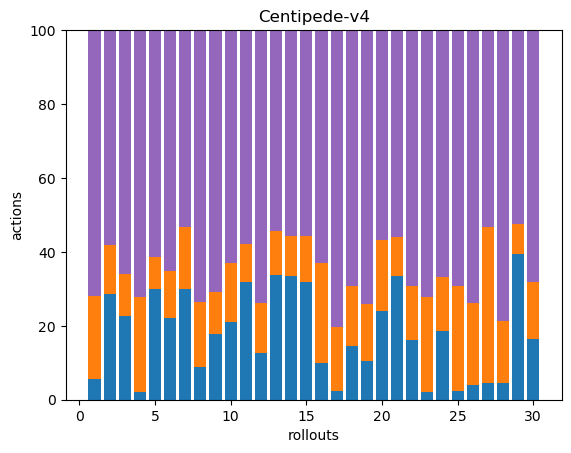

The file beside this chart, header and first rows:
17, 70, 0, 0, 223, 0, 0, 0, 0, 0, 0, 0, 0, 0, 0, 0, 0, 0
116, 53, 0, 0, 236, 0, 0, 0, 0, 0, 0, 0, 0, 0, 0, 0, 0, 0
95, 47, 0, 0, 277, 0, 0, 0, 0, 0, 0, 0, 0, 0, 0, 0, 0, 0
7, 88, 0, 0, 247, 0, 0, 0, 0, 0, 0, 0, 0, 0, 0, 0, 0, 0
98, 28, 0, 0, 200, 0, 0, 0, 0, 0, 0, 0, 0, 0, 0, 0, 0, 0
85, 49, 0, 0, 252, 0, 0, 0, 0, 0, 0, 0, 0, 0, 0, 0, 0, 0
89, 49, 0, 0, 158, 0, 0, 0, 0, 0, 0, 0, 0, 0, 0, 0, 0, 0
34, 68, 0, 0, 285, 0, 0, 0, 0, 0, 0, 0, 0, 0, 0, 0, 0, 0
71, 45, 0, 0, 281, 0, 0, 0, 0, 0, 0, 0, 0, 0, 0, 0, 0, 0
81, 62, 0, 0, 244, 0, 0, 0, 0, 0, 0, 0, 0, 0, 0, 0, 0, 0
133, 43, 0, 0, 241, 0, 0, 0, 0, 0, 0, 0, 0, 0, 0, 0, 0, 0
46, 48, 0, 0, 267, 0, 0, 0, 0, 0, 0, 0, 0, 0, 0, 0, 0, 0
126, 45, 0, 0, 203, 0, 0, 0, 0, 0, 0, 0, 0, 0, 0, 0, 0, 0
128, 41, 0, 0, 213, 0, 0, 0, 0, 0, 0, 0, 0, 0, 0, 0, 0, 0
131, 52, 0, 0, 229, 0, 0, 0, 0, 0, 0, 0, 0, 0, 0, 0, 0, 0
33, 89, 0, 0, 207, 0, 0, 0, 0, 0, 0, 0, 0, 0, 0, 0, 0, 0
9, 67, 0, 0, 308, 0, 0, 0, 0, 0, 0, 0, 0, 0, 0, 0, 0, 0
54, 61, 0, 0, 260, 0, 0, 0, 0, 0, 0, 0, 0, 0, 0, 0, 0, 0
35, 52, 0, 0, 248, 0, 0, 0, 0, 0, 0, 0, 0, 0, 0, 0, 0, 0
82, 66, 0, 0, 195, 0, 0, 0, 0, 0, 0, 0, 0, 0, 0, 0, 0, 0
119, 37, 0, 0, 199, 0, 0, 0, 0, 0, 0, 0, 0, 0, 0, 0, 0, 0
58, 52, 0, 0, 248, 0, 0, 0, 0, 0, 0, 0, 0, 0, 0, 0, 0, 0
7, 91, 0, 0, 256, 0, 0, 0, 0, 0, 0, 0, 0, 0, 0, 0, 0, 0
77, 61, 0, 0, 276, 0, 0, 0, 0, 0, 0, 0, 0, 0, 0, 0, 0, 0
8, 98, 0, 0, 240, 0, 0, 0, 0, 0, 0, 0, 0, 0, 0, 0, 0, 0
12, 66, 0, 0, 220, 0, 0, 0, 0, 0, 0, 0, 0, 0, 0, 0, 0, 0
14, 128, 0, 0, 161, 0, 0, 0, 0, 0, 0, 0, 0, 0, 0, 0, 0, 0
19, 71, 0, 0, 330, 0, 0, 0, 0, 0, 0, 0, 0, 0, 0, 0, 0, 0
154, 32, 0, 0, 205, 0, 0, 0, 0, 0, 0, 0, 0, 0, 0, 0, 0, 0
66, 61, 0, 0, 272, 0, 0, 0, 0, 0, 0, 0, 0, 0, 0, 0, 0, 0
